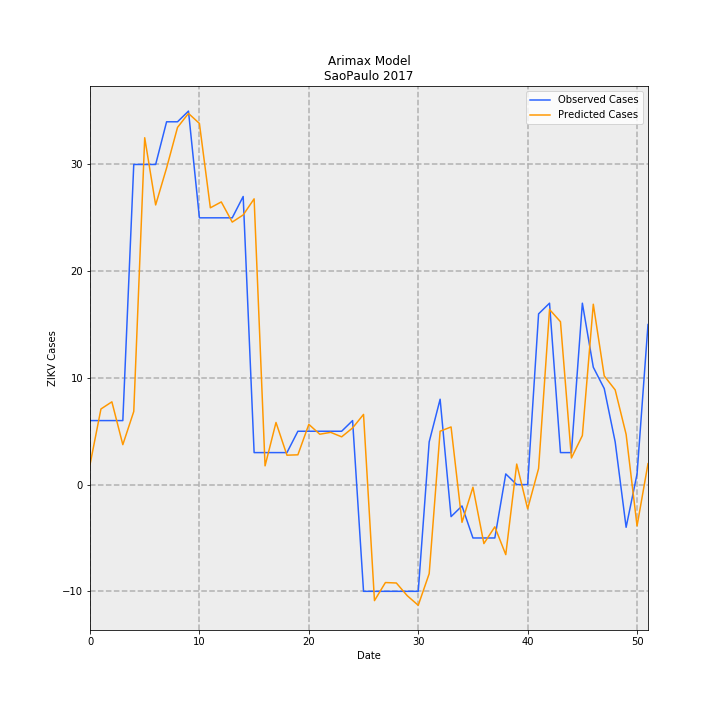

Source data for this figure (header and first rows):
, Observed Cases, Predicted Cases, error
0, 6.0, 1.87, -4.13
1, 6.0, 7.087, 1.087
2, 6.0, 7.757, 1.757
3, 6.0, 3.743, -2.257
4, 30.0, 6.854, -23.15
5, 30.0, 32.51, 2.506
6, 30.0, 26.21, -3.793
7, 34.0, 29.67, -4.327
8, 34.0, 33.48, -0.5247
9, 35, 34.78, -0.2156
10, 25.0, 33.84, 8.843
11, 25.0, 25.94, 0.9391
12, 25.0, 26.49, 1.49
13, 25.0, 24.6, -0.3997
14, 27.0, 25.27, -1.729
15, 3.0, 26.78, 23.78
16, 3.0, 1.758, -1.242
17, 3.0, 5.824, 2.824
18, 3.0, 2.756, -0.2435
19, 5.0, 2.792, -2.208
20, 5.0, 5.646, 0.6462
21, 5.0, 4.723, -0.2772
22, 5.0, 4.896, -0.104
23, 5.0, 4.477, -0.5232
24, 6.0, 5.31, -0.6903
25, -10.0, 6.578, 16.58
26, -10.0, -10.87, -0.8709
27, -10.0, -9.176, 0.8239
28, -10.0, -9.219, 0.7806
29, -10.0, -10.42, -0.4151
30, -10.0, -11.31, -1.309
31, 4.0, -8.347, -12.35
32, 8.0, 5.005, -2.995
33, -3.0, 5.403, 8.403
34, -2.0, -3.535, -1.535
35, -5.0, -0.2444, 4.756
36, -5.0, -5.527, -0.5266
37, -5.0, -3.958, 1.042
38, 1.0, -6.562, -7.562
39, 0.0, 1.925, 1.925
40, 0.0, -2.268, -2.268
41, 16.0, 1.507, -14.49
42, 17.0, 16.41, -0.5895
43, 3.0, 15.26, 12.26
44, 3.0, 2.495, -0.5046
45, 17.0, 4.596, -12.4
46, 11.0, 16.9, 5.903
47, 9.0, 10.18, 1.185
48, 4.0, 8.875, 4.875
49, -4.0, 4.709, 8.709
50, 1.0, -3.87, -4.87
51, 15.0, 1.961, -13.04
